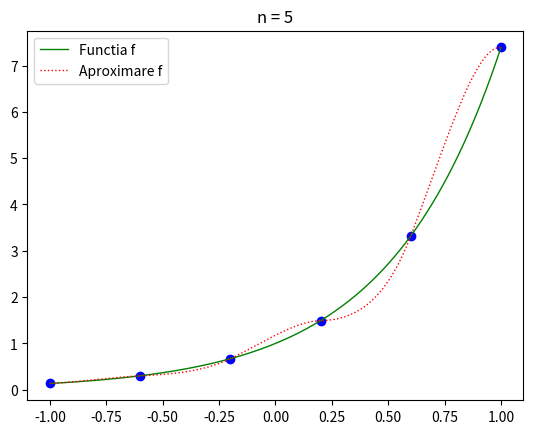

Write Python code to recreate this figure.
#Rezolvare Lab8

import numpy as np
import matplotlib.pyplot as plt

def f(x):
    return np.exp(2 * x)
def df(x):
    return 2*f(x)

a = -1
b = 1

#Exc1

def SplineLiniar(f, a, b, n, x):
    X = np.linspace(a, b, n+1)
    Y = f(X)

    h = np.diff(X)
    A = Y
    B = np.diff(Y) / h

    j = 0
    for i in range(n+1):
        if x > X[i]:
            j = i

    return A[j] + B[j] * (x - X[j])

def SplinePatratic(f, df, a, b, n, x):
    X = np.linspace(a, b, n + 1)
    Y = f(X)

    h = np.diff(X)
    A = Y
    B = []
    B.append(df(x))
    for i in range(1, n):
        B.append(2 / h[i-1] * (Y[i] - Y[i-1]) - B[i-1])
    C = []
    for i in range(n):
        C.append(1 / (h[i] ** 2) * (Y[i + 1] - Y[i])-B[i]/h[i])

    j = 0
    for i in range(n + 1):
        if x > X[i]:
            j = i

    return A[j] + B[j] * (x - X[j]) + C[j]*(x-X[j])**2


def PlotInterpolare(f, a, b, n, metoda):
    plt.title('n = {}'.format(n))

    X = np.linspace(a, b, n+1)
    x_grafic = np.linspace(a, b, 50*n+1)
    Pn = []
    for x in x_grafic:
        Pn.append(metoda(f, a, b, n, x))
    plt.plot(x_grafic, f(x_grafic), c='g', linewidth=1)
    plt.plot(x_grafic, Pn, c='r', linestyle='dotted', linewidth=1)
    for el in X:
        plt.scatter(el, f(el), c='b')
    plt.legend(['Functia f', 'Aproximare f'])
    plt.show()

def PlotInterpolarePatratic(f, a, b, n, metoda):
    plt.title('n = {}'.format(n))

    X = np.linspace(a, b, n+1)
    x_grafic = np.linspace(a, b, 50*n+1)
    Pn = []
    for x in x_grafic:
        Pn.append(metoda(f, df, a, b, n, x))
    plt.plot(x_grafic, f(x_grafic), c='g', linewidth=1)
    plt.plot(x_grafic, Pn, c='r', linestyle='dotted', linewidth=1)
    for el in X:
        plt.scatter(el, f(el), c='b')
    plt.legend(['Functia f', 'Aproximare f'])
    plt.show()

PlotInterpolarePatratic(f, a, b, 5, SplinePatratic)

